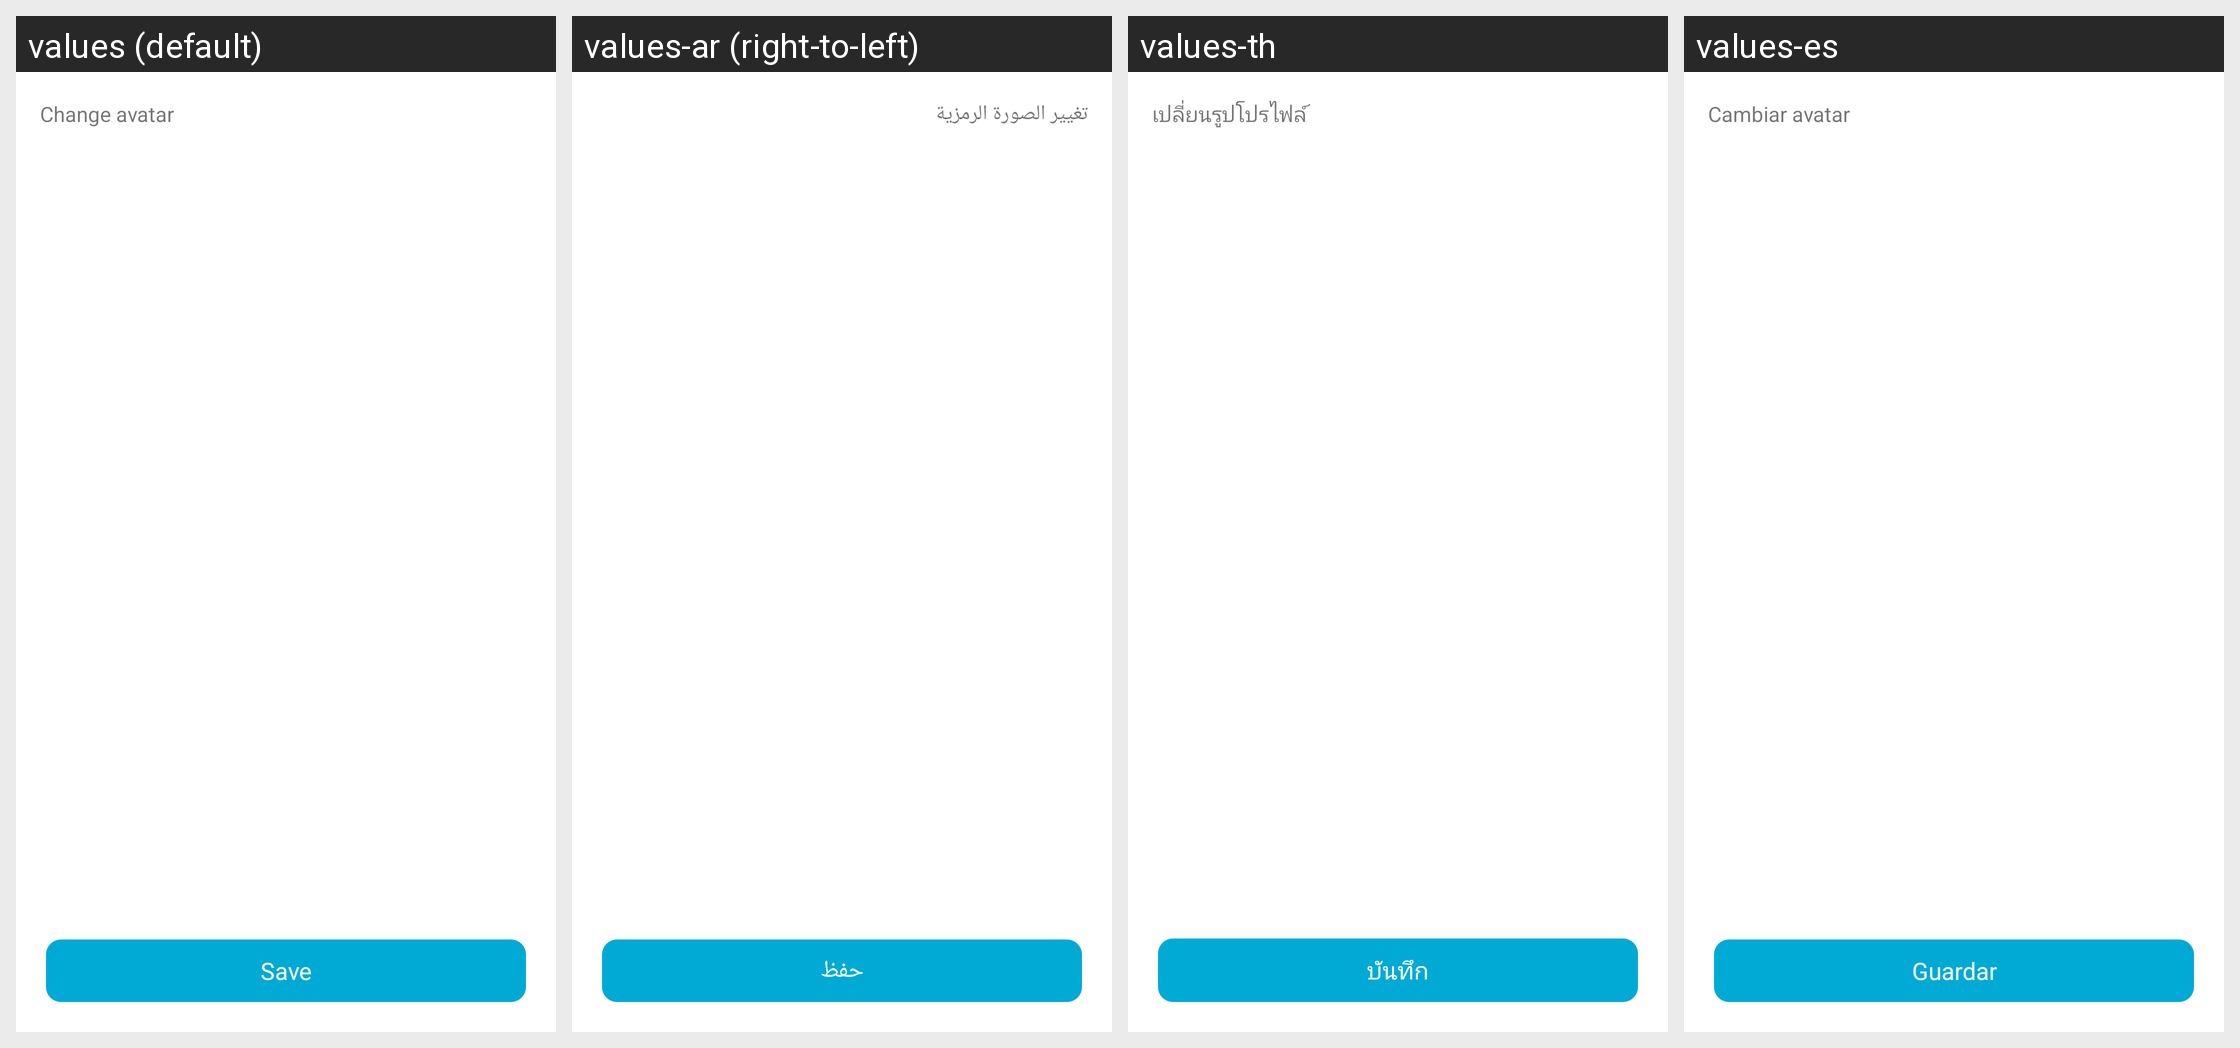

Here is an Android app screen in its default locale and in the app's own translations. Write out the translated-string differences for the strings that appear on this screen.
Android screen res/layout/user_avatar_activity.xml rendered under 4 locales, left to right: values (default), values-ar (right-to-left), values-th, values-es. Device: Nexus 5 (rendered at 1080×1920; each locale shown at half size, 540×960, under a caption strip naming it); theme AppThemeBar.
Other locales in the repository, not shown: values-af, values-am, values-as, values-az, values-be, values-bg, values-bn, values-bs, values-ca, values-ca-rES, values-cs, values-cs-rCZ, values-da, values-de, values-de-rDE, values-el, values-el-rGR, values-en, values-en-rCA, values-en-rGB, values-en-rIN, values-en-rXC, values-es-rUS, values-et, values-et-rEE, values-eu, values-fa, values-fi, values-fil, values-fr, values-fr-rCA, values-fr-rFR, values-gl, values-gu, values-hi, values-hi-rIN, values-hr, values-hu, values-hy, values-in, values-in-rID, values-is, values-it, values-it-rIT, values-iw, values-ja, values-ja-rJP, values-ka, values-kk, values-km, values-kn, values-ko, values-ko-rKR, values-ky, values-lo, values-lt, values-lt-rLT, values-lv, values-lv-rLV, values-mk, values-ml, values-mn, values-mr, values-ms, values-ms-rMY, values-mt, values-my, values-nb, values-ne, values-nl, values-nn-rNO, values-or, values-pa, values-pl, values-pl-rPL, values-pt, values-pt-rBR, values-pt-rPT, values-ro, values-ro-rRO, values-ru, values-ru-rRU, values-si, values-sk, values-sk-rSK, values-sl, values-sl-rSI, values-sq, values-sr, values-sv, values-sw, values-ta, values-te, values-tl, values-tr, values-tr-rTR, values-uk, values-ur, values-uz, values-vi, values-zh, values-zh-rCN, values-zh-rHK, values-zh-rTW, values-zu.
Strings drawn on this screen, with the default value and each locale's value (text and hints the layout hard-codes, and strings that could not be matched under every locale, appear in the picture but are not listed):

avatar_activity_toolbar_title
  values: Change avatar
  values-ar: تغيير الصورة الرمزية
  values-th: เปลี่ยนรูปโปรไฟล์
  values-es: Cambiar avatar

save_gdpr
  values: Save
  values-ar: حفظ
  values-th: บันทึก
  values-es: Guardar
